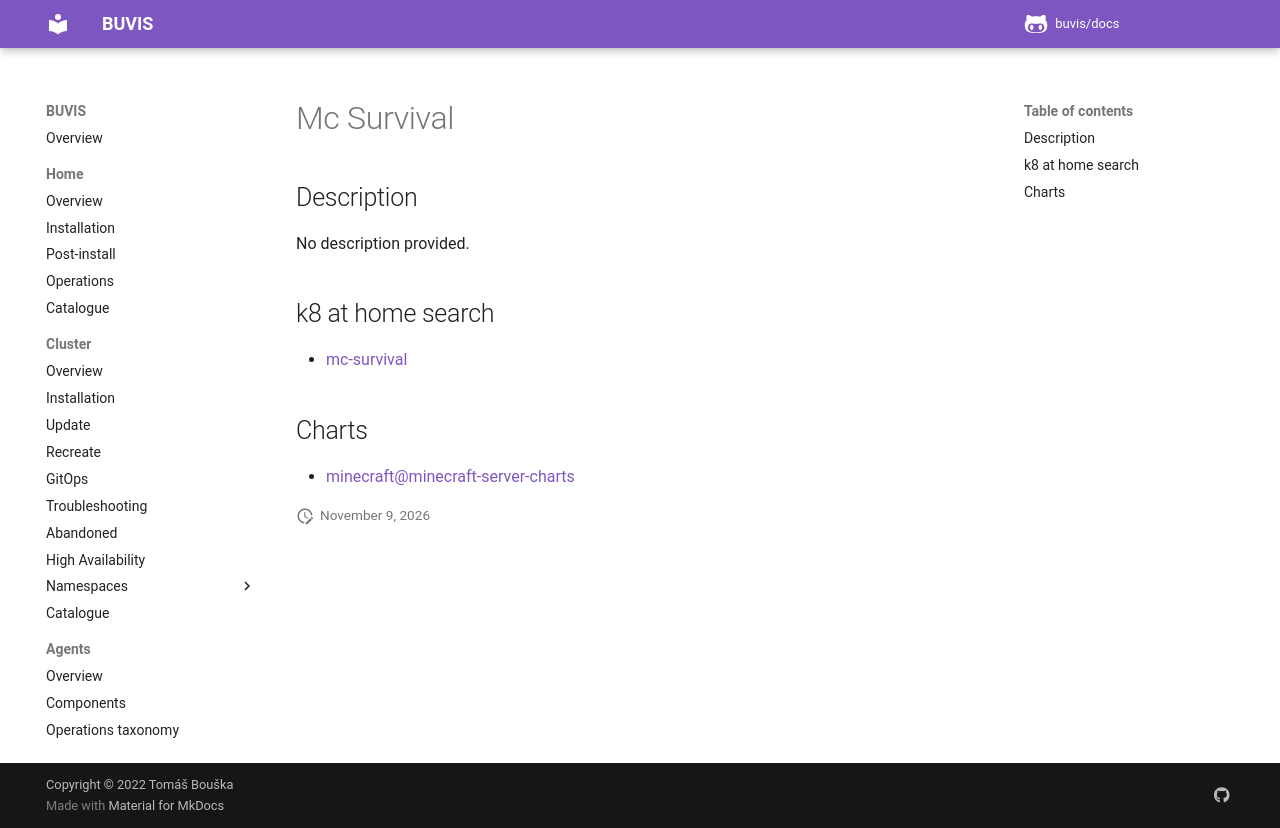

repository: buvis/docs · page: cluster/catalogue/mc-survival/index.html · generator: mkdocs

# Mc Survival

## Description

No description provided.

## k8 at home search

- [mc-survival](https://nanne.dev/k8s-at-home-search/#/mc-survival)

## Charts

- [minecraft@minecraft-server-charts](https://itzg.github.io/minecraft-server-charts/)
